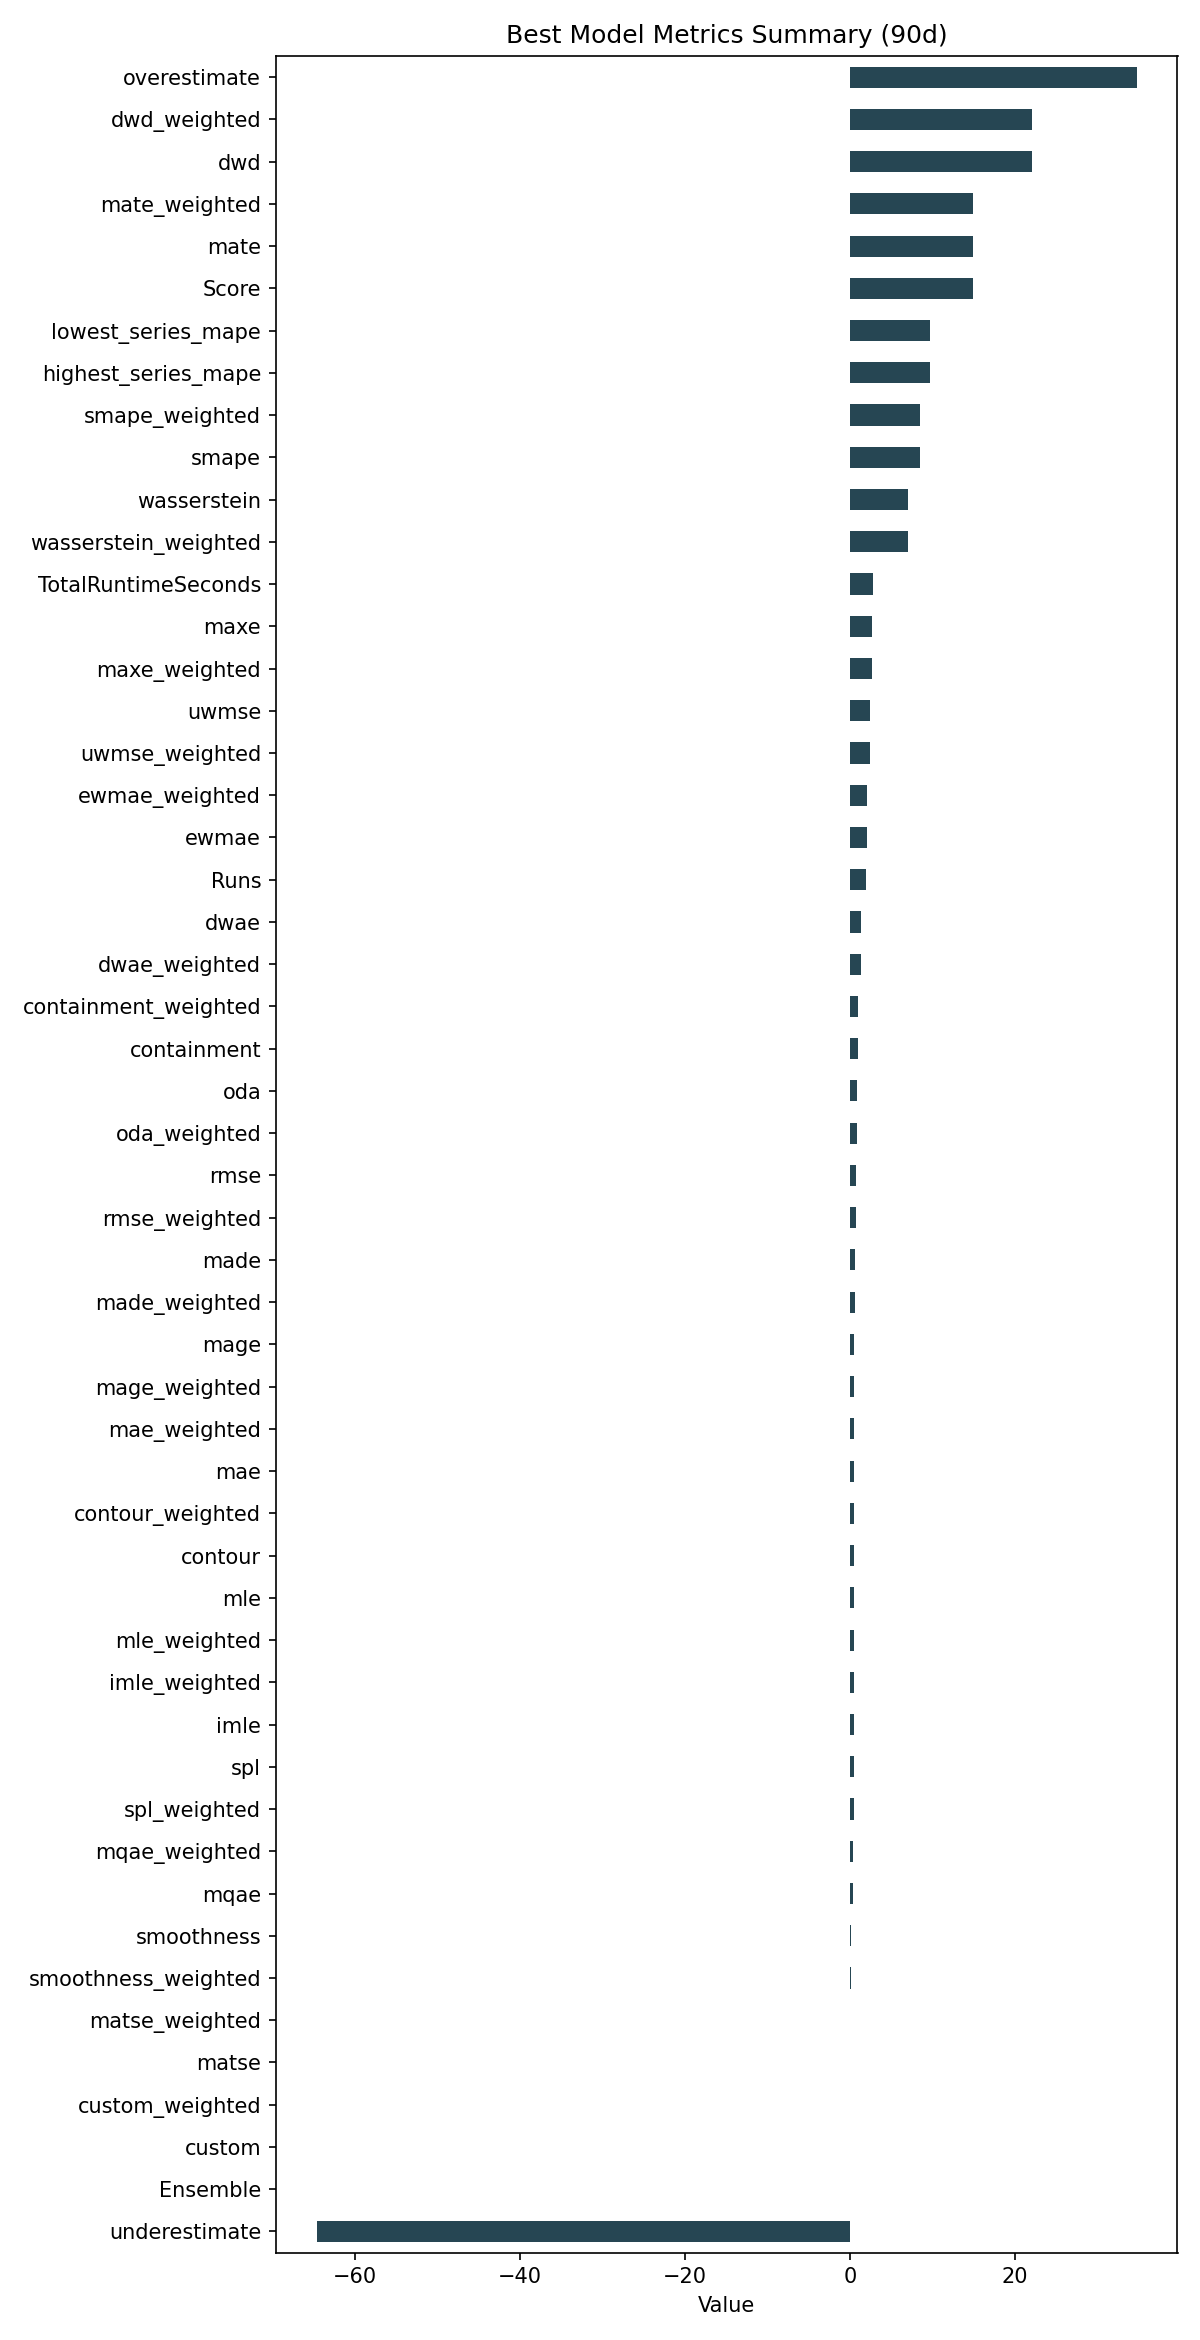

The file beside this chart, header and first rows:
ID, Model, ModelParameters, TransformationParameters, Ensemble, Runs, smape, mae, rmse, made, mage, custom, underestimate, mle, overestimate, imle, spl, containment, contour, maxe, oda, dwae, mqae, ewmae
373fe3815448010009badf7bf4ec26ff, RollingRegression, {"regression_model": {"model": "ExtraTre…, {"fillna": "rolling_mean_24", "transform…, 0, 2, 8.461, 0.5526, 0.7098, 0.6364, 0.5526, 0.0, -64.68, 0.4962, 34.78, 0.456, 0.4475, 0.9944, 0.5111, 2.741, 0.8222, 1.324, 0.4102, 2.088
